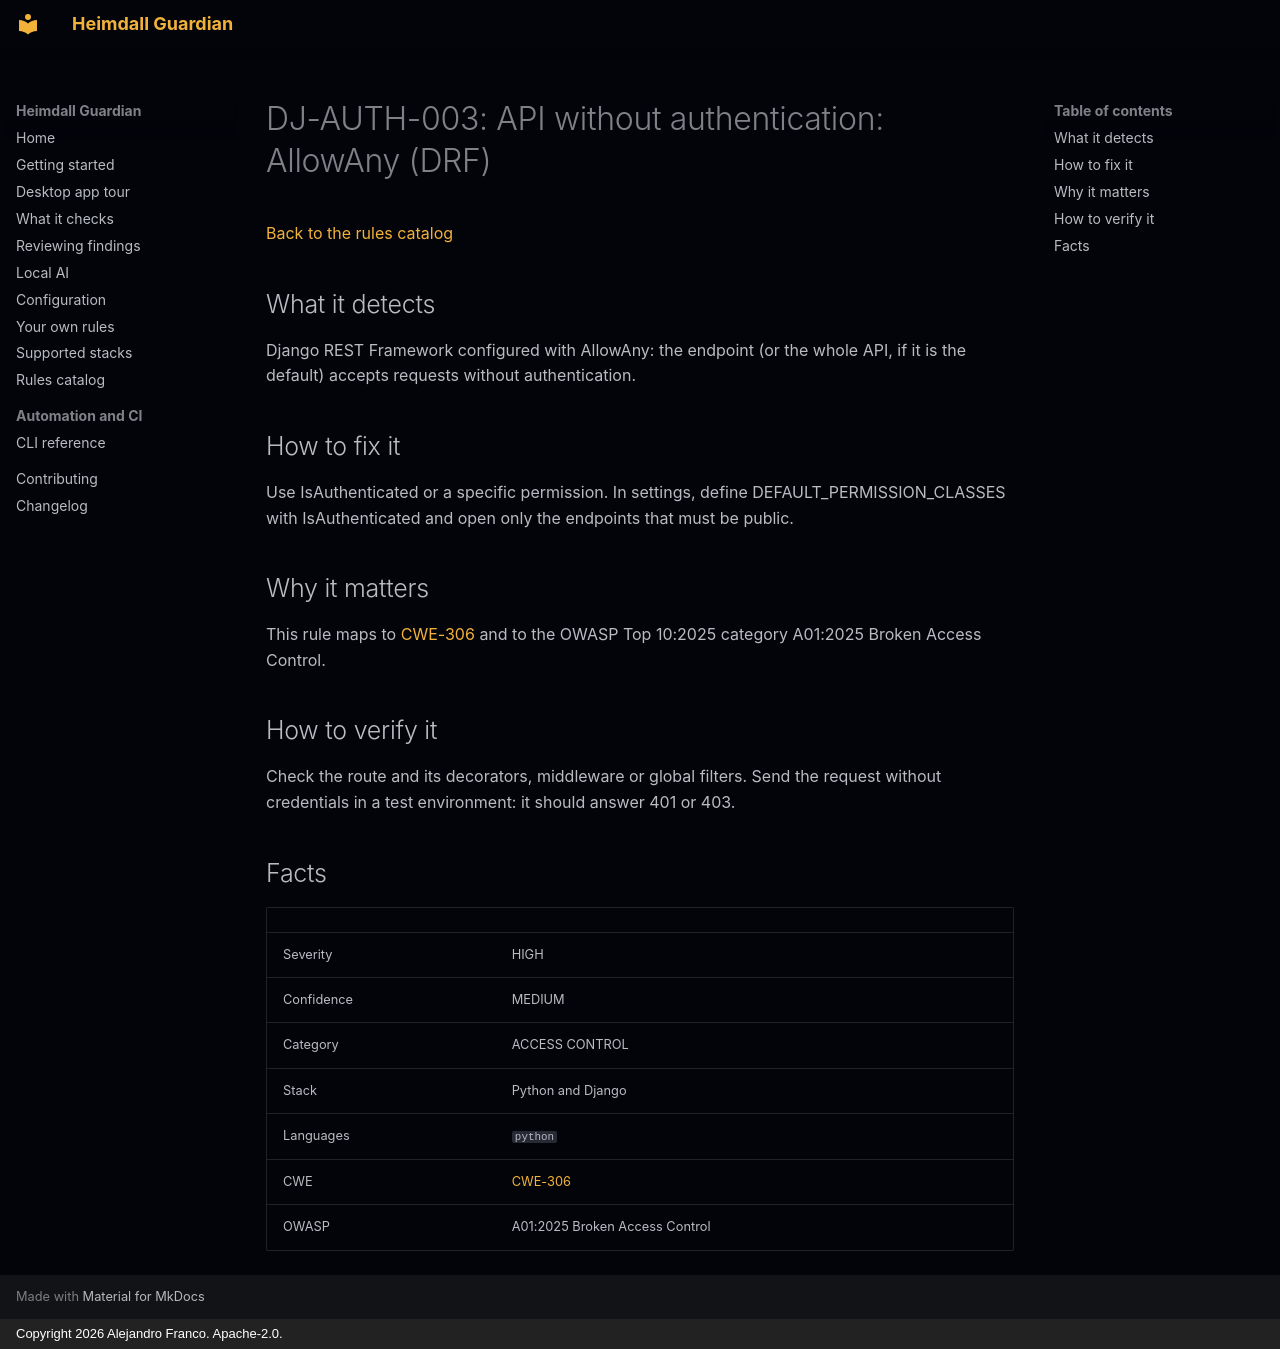

repository: jafrancov/heimdall-guardian · page: rules/DJ-AUTH-003/index.html · generator: mkdocs · copyright: Copyright 2026 Alejandro Franco. Apache-2.0.

# DJ-AUTH-003: API without authentication: AllowAny (DRF)

[Back to the rules catalog](index.md)

## What it detects

Django REST Framework configured with AllowAny: the endpoint (or the whole API, if it is the default) accepts requests without authentication.

## How to fix it

Use IsAuthenticated or a specific permission. In settings, define DEFAULT_PERMISSION_CLASSES with IsAuthenticated and open only the endpoints that must be public.

## Why it matters

This rule maps to [CWE-306](https://cwe.mitre.org/data/definitions/306.html) and to the OWASP Top 10:2025 category A01:2025 Broken Access Control.

## How to verify it

Check the route and its decorators, middleware or global filters. Send the request without credentials in a test environment: it should answer 401 or 403.

## Facts

| | |
|---|---|
| Severity | HIGH |
| Confidence | MEDIUM |
| Category | ACCESS CONTROL |
| Stack | Python and Django |
| Languages | `python` |
| CWE | [CWE-306](https://cwe.mitre.org/data/definitions/306.html) |
| OWASP | A01:2025 Broken Access Control |
